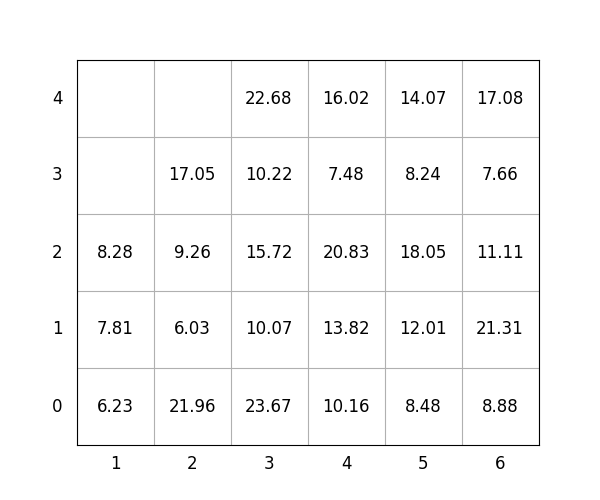

The file beside this chart, header and first rows:
idx, loc_x, loc_y, loc_z, weight, group, score, seq, reloc, size(ft)
1, 4, 0, 0, 10.16, 1, 110.2, 1, 0, 20
2, 4, 0, 1, 13.82, 1, 113.8, 2, 0, 20
3, 5, 0, 0, 8.48, 2, 208.5, 3, 0, 20
4, 6, 0, 0, 8.88, 1, 108.9, 4, 0, 20
5, 5, 0, 1, 12.01, 2, 212, 5, 0, 20
6, 5, 0, 2, 18.05, 2, 218.1, 6, 0, 20
7, 3, 0, 0, 23.67, 0, 23.67, 7, 0, 20
8, 2, 0, 0, 21.96, 0, 21.96, 8, 0, 20
9, 5, 0, 3, 8.24, 3, 308.2, 9, 0, 20
10, 3, 0, 1, 10.07, 1, 110.1, 10, 0, 20
11, 4, 0, 2, 20.83, 2, 220.8, 11, 0, 20
12, 2, 0, 1, 6.03, 1, 106, 12, 0, 20
13, 6, 0, 1, 21.31, 1, 121.3, 13, 0, 20
14, 4, 0, 3, 7.48, 3, 307.5, 14, 0, 20
15, 5, 0, 4, 14.07, 3, 314.1, 15, 0, 20
16, 3, 0, 2, 15.72, 1, 115.7, 16, 0, 20
17, 6, 0, 2, 11.11, 2, 211.1, 17, 0, 20
18, 3, 0, 3, 10.22, 2, 210.2, 18, 0, 20
19, 6, 0, 3, 7.66, 3, 307.7, 19, 0, 20
20, 6, 0, 4, 17.08, 3, 317.1, 20, 0, 20
21, 4, 0, 4, 16.02, 3, 316, 21, 0, 20
22, 3, 0, 4, 22.68, 2, 222.7, 22, 0, 20
23, 2, 0, 2, 9.26, 1, 109.3, 23, 0, 20
24, 2, 0, 3, 17.05, 3, 317.1, 24, 0, 20
25, 1, 0, 0, 6.23, 1, 106.2, 25, 1.0, 20
26, 1, 0, 1, 7.81, 0, 7.81, 26, 1.0, 20
27, 1, 0, 2, 8.28, 0, 8.28, 27, 1.0, 20
